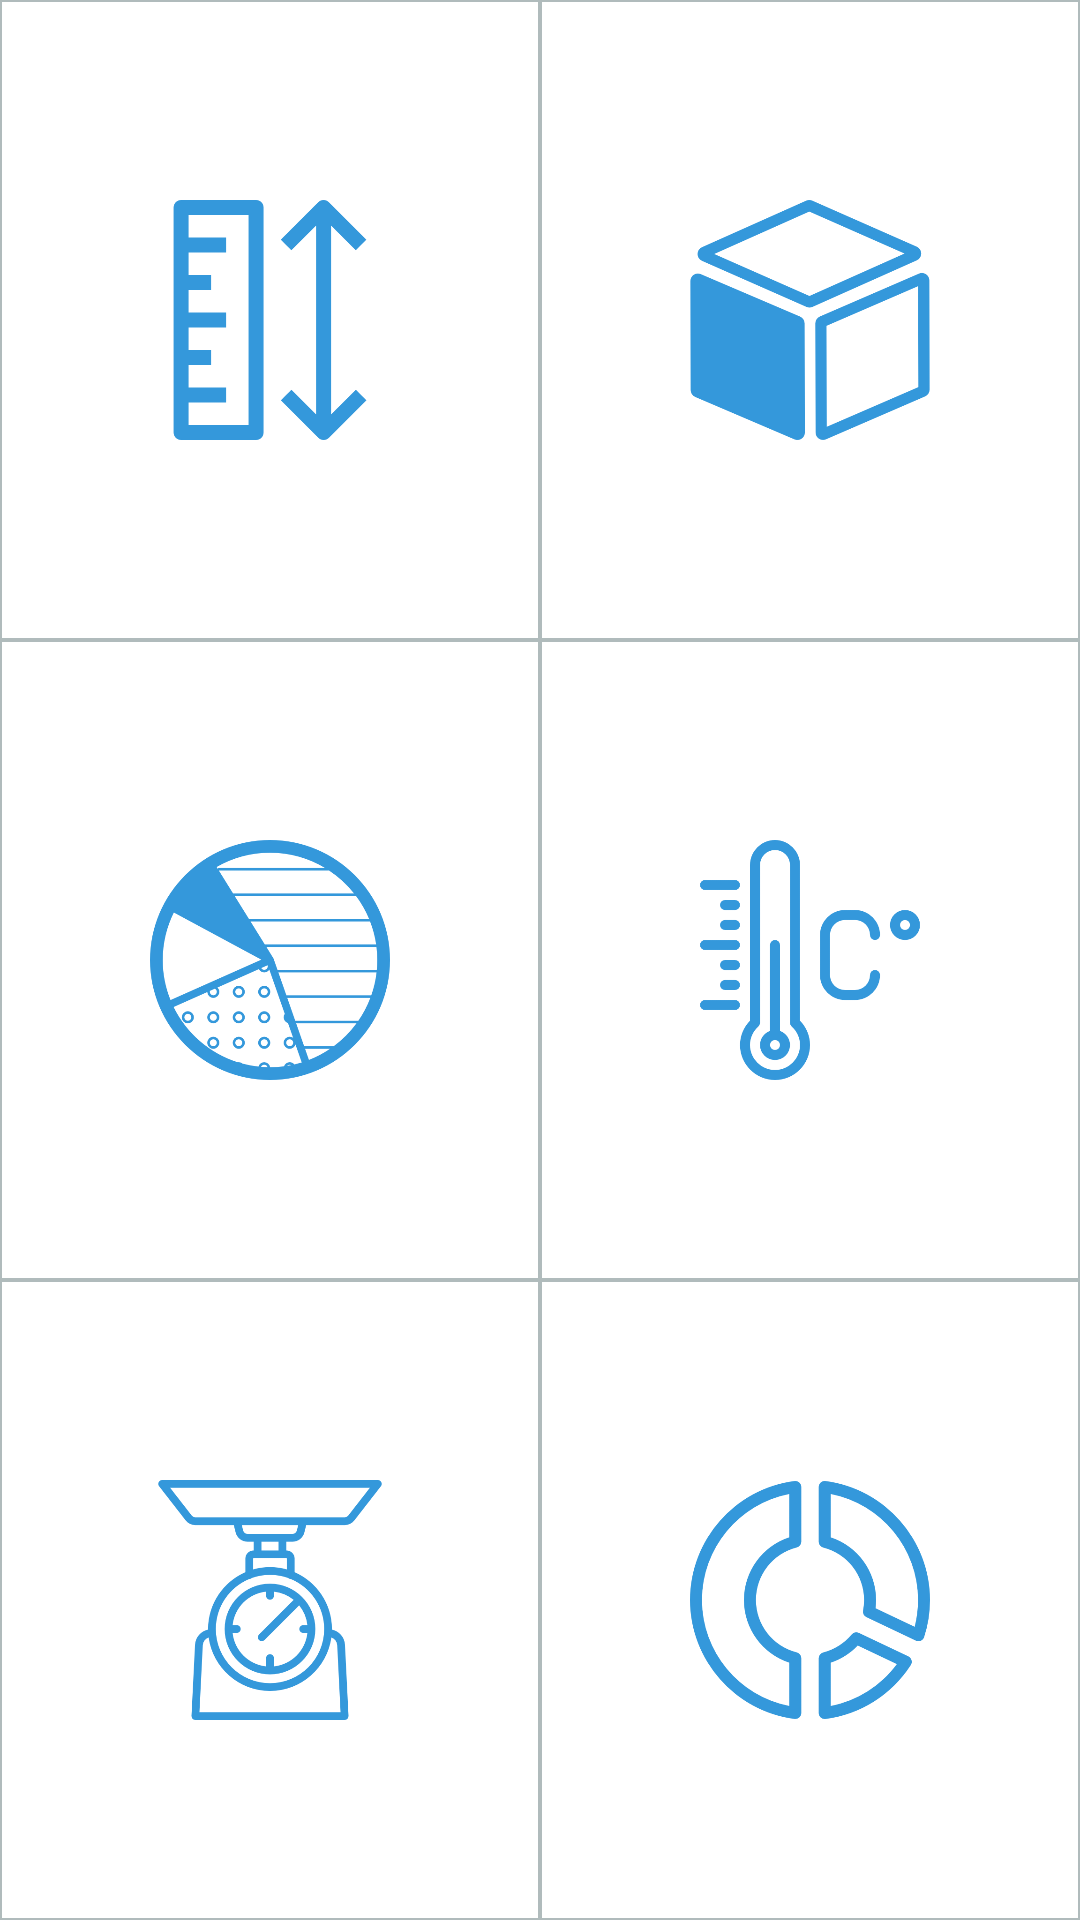

Produce the Android XML layout that renders to this screen, including the resource entries it uses.
<!-- AndroidManifest.xml: application theme AppTheme -->
<!-- res/layout/unit_menu.xml -->
<?xml version="1.0" encoding="utf-8"?>
<LinearLayout
    xmlns:android="http://schemas.android.com/apk/res/android"
    android:layout_width="match_parent"
    android:layout_height="match_parent"
    android:orientation="vertical"
    android:weightSum="3"
    >

    <LinearLayout
        android:layout_width="match_parent"
        android:layout_height="match_parent"
        android:orientation="horizontal"
        android:weightSum="2"
        android:layout_weight="1"
        >

        <ImageView
            android:id="@+id/unit_length"
            android:layout_width="match_parent"
            android:layout_height="match_parent"
            android:layout_weight="1"
            android:src="@drawable/length"
            android:padding="50dp"
            android:background="@drawable/border"
            />

        <ImageView
            android:id="@+id/unit_volume"
            android:layout_width="match_parent"
            android:layout_height="match_parent"
            android:layout_weight="1"
            android:src="@drawable/volume"
            android:padding="50dp"
            android:background="@drawable/border"
            />


    </LinearLayout>

    <LinearLayout
        android:layout_width="match_parent"
        android:layout_height="match_parent"
        android:orientation="horizontal"
        android:weightSum="2"
        android:layout_weight="1"
        >

        <ImageView
            android:id="@+id/unit_area"
            android:layout_width="match_parent"
            android:layout_height="match_parent"
            android:layout_weight="1"
            android:src="@drawable/area"
            android:padding="50dp"
            android:background="@drawable/border"
            />

        <ImageView
            android:id="@+id/unit_temperature"
            android:layout_width="match_parent"
            android:layout_height="match_parent"
            android:layout_weight="1"
            android:src="@drawable/temperature"
            android:padding="50dp"
            android:background="@drawable/border"
            />


    </LinearLayout>

    <LinearLayout
        android:layout_width="match_parent"
        android:layout_height="match_parent"
        android:orientation="horizontal"
        android:weightSum="2"
        android:layout_weight="1"
        >

        <ImageView
            android:id="@+id/unit_weight"
            android:layout_width="match_parent"
            android:layout_height="match_parent"
            android:layout_weight="1"
            android:src="@drawable/weight"
            android:padding="50dp"
            android:background="@drawable/border"
            />

        <ImageView
            android:id="@+id/unit_data"
            android:layout_width="match_parent"
            android:layout_height="match_parent"
            android:layout_weight="1"
            android:src="@drawable/data"
            android:padding="50dp"
            android:background="@drawable/border"
            />


    </LinearLayout>

</LinearLayout>
<!-- resources referenced by this layout -->
<resources>
  <!-- drawable area: png bitmap (drawable, 30130 bytes) -->
  <!-- drawable border (drawable) -->
  <?xml version="1.0" encoding="utf-8"?>
  <shape xmlns:android="http://schemas.android.com/apk/res/android"
      android:shape="rectangle"
      >
  
      <solid
          android:color="@color/colorPrimaryDark"
          />
  
      <stroke
          android:color="@color/shadow"
          android:width="0.5dp"
          />
  
  </shape>
  <!-- drawable data: png bitmap (drawable, 26023 bytes) -->
  <!-- drawable length: png bitmap (drawable, 4993 bytes) -->
  <!-- drawable temperature: png bitmap (drawable, 17172 bytes) -->
  <!-- drawable volume: png bitmap (drawable, 21493 bytes) -->
  <!-- drawable weight: png bitmap (drawable, 21577 bytes) -->
  <style name="AppTheme" parent="Theme.AppCompat.Light.NoActionBar">
          
          <item name="colorPrimary">@color/colorPrimary</item>
          <item name="colorPrimaryDark">@color/colorPrimaryDark</item>
          <item name="colorAccent">@color/colorAccent</item>
          <item name="android:windowLightStatusBar">true</item>
      </style>
  <color name="colorPrimaryDark">#FFFFFF</color>
  <color name="shadow">#b0bbbc</color>
  <color name="colorPrimary">#3498db</color>
  <color name="colorAccent">#2c3e50</color>
</resources>
